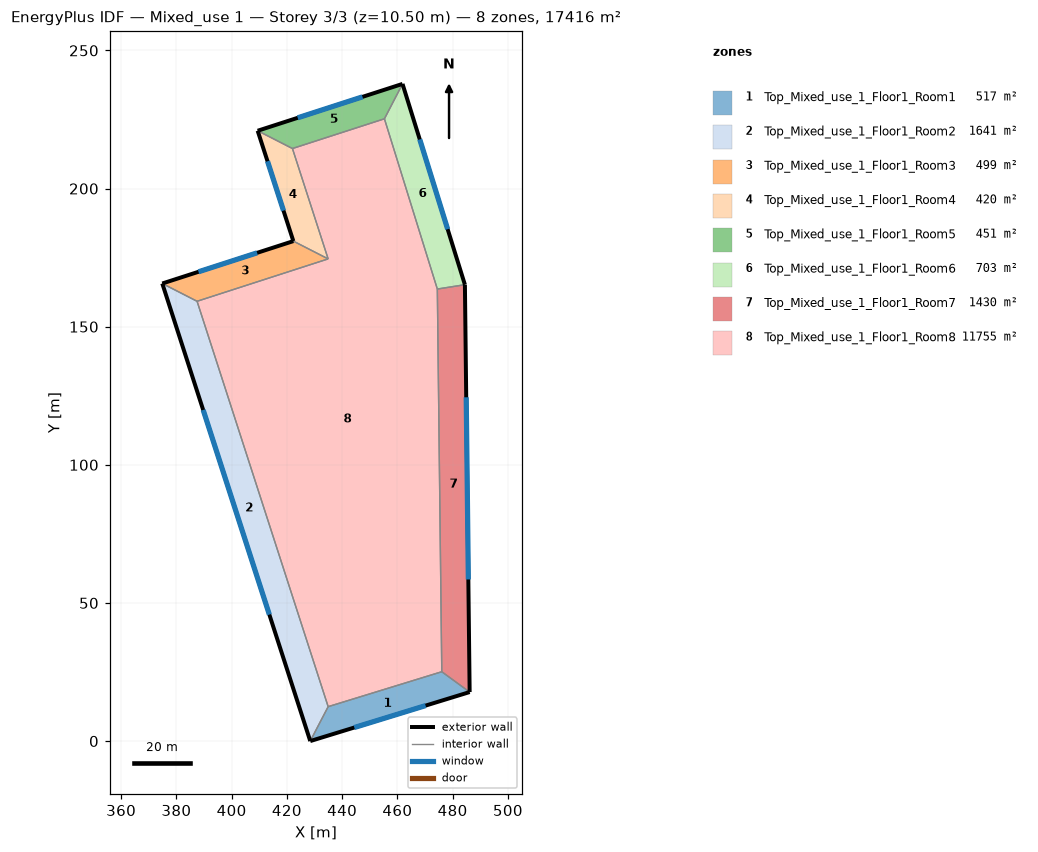
=== STOREY PLAN SPEC (per zone: floor XY polygon, exterior-wall plan segments, windows/doors) ===
zone 1: Top_Mixed_use_1_Floor1_Room1  (517.0 m²)
  floor: (486.15, 17.74) (428.45, 0.00) (434.94, 12.45) (476.07, 25.10)
  exterior wall: (428.45, 0.00) – (486.15, 17.74)  [60.4 m]
    window: (444.40, 4.90) – (470.21, 12.84)  [42.3 m²]
  interior walls: 3
zone 2: Top_Mixed_use_1_Floor1_Room2  (1641.5 m²)
  floor: (387.49, 159.19) (434.94, 12.45) (428.45, 0.00) (374.89, 165.63)
  exterior wall: (374.89, 165.63) – (428.45, 0.00)  [174.1 m]
    window: (389.70, 119.85) – (413.65, 45.78)  [121.9 m²]
  interior walls: 3
zone 3: Top_Mixed_use_1_Floor1_Room3  (498.6 m²)
  floor: (434.93, 174.54) (387.49, 159.19) (374.89, 165.63) (422.34, 180.97)
  exterior wall: (422.34, 180.97) – (374.89, 165.63)  [49.9 m]
    window: (409.22, 176.73) – (388.01, 169.87)  [34.9 m²]
  interior walls: 3
zone 4: Top_Mixed_use_1_Floor1_Room4  (419.9 m²)
  floor: (422.01, 214.49) (434.93, 174.54) (422.34, 180.97) (409.42, 220.92)
  exterior wall: (409.42, 220.92) – (422.34, 180.97)  [42.0 m]
    window: (412.99, 209.88) – (418.77, 192.02)  [29.4 m²]
  interior walls: 3
zone 5: Top_Mixed_use_1_Floor1_Room5  (450.5 m²)
  floor: (461.85, 237.88) (455.31, 225.25) (422.01, 214.49) (409.42, 220.92)
  exterior wall: (461.85, 237.88) – (409.42, 220.92)  [55.1 m]
    window: (447.36, 233.19) – (423.91, 225.61)  [38.6 m²]
  interior walls: 3
zone 6: Top_Mixed_use_1_Floor1_Room6  (703.2 m²)
  floor: (461.85, 237.88) (484.44, 165.20) (474.46, 163.63) (455.31, 225.25)
  exterior wall: (484.44, 165.20) – (461.85, 237.88)  [76.1 m]
    window: (478.20, 185.29) – (468.10, 217.79)  [53.3 m²]
  interior walls: 3
zone 7: Top_Mixed_use_1_Floor1_Room7  (1430.0 m²)
  floor: (484.44, 165.20) (486.15, 17.74) (476.07, 25.10) (474.46, 163.63)
  exterior wall: (486.15, 17.74) – (484.44, 165.20)  [147.5 m]
    window: (485.68, 58.50) – (484.91, 124.44)  [103.2 m²]
  interior walls: 3
zone 8: Top_Mixed_use_1_Floor1_Room8  (11755.4 m²)
  floor: (455.31, 225.25) (474.46, 163.63) (476.07, 25.10) (434.94, 12.45) (387.49, 159.19) (434.93, 174.54) (422.01, 214.49)
  interior walls: 7

=== DERIVED (storey summary) ===
Building: Mixed_use 1
Storey: 3 of 3  (floor level z = 10.50 m)
Storey gross floor area: 17416.1 m²
Zones on this storey: 8
  - Top_Mixed_use_1_Floor1_Room1: floor 517.0 m²; exterior wall 60.4 m (211.3 m²); 1 window(s) 42.3 m²; WWR 20.0%
  - Top_Mixed_use_1_Floor1_Room2: floor 1641.5 m²; exterior wall 174.1 m (609.3 m²); 1 window(s) 121.9 m²; WWR 20.0%
  - Top_Mixed_use_1_Floor1_Room3: floor 498.6 m²; exterior wall 49.9 m (174.5 m²); 1 window(s) 34.9 m²; WWR 20.0%
  - Top_Mixed_use_1_Floor1_Room4: floor 419.9 m²; exterior wall 42.0 m (147.0 m²); 1 window(s) 29.4 m²; WWR 20.0%
  - Top_Mixed_use_1_Floor1_Room5: floor 450.5 m²; exterior wall 55.1 m (192.9 m²); 1 window(s) 38.6 m²; WWR 20.0%
  - Top_Mixed_use_1_Floor1_Room6: floor 703.2 m²; exterior wall 76.1 m (266.4 m²); 1 window(s) 53.3 m²; WWR 20.0%
  - Top_Mixed_use_1_Floor1_Room7: floor 1430.0 m²; exterior wall 147.5 m (516.1 m²); 1 window(s) 103.2 m²; WWR 20.0%
  - Top_Mixed_use_1_Floor1_Room8: floor 11755.4 m²
Zone adjacency (shared interzone walls):
  - Top_Mixed_use_1_Floor1_Room1 ↔ Top_Mixed_use_1_Floor1_Room2
  - Top_Mixed_use_1_Floor1_Room1 ↔ Top_Mixed_use_1_Floor1_Room7
  - Top_Mixed_use_1_Floor1_Room1 ↔ Top_Mixed_use_1_Floor1_Room8
  - Top_Mixed_use_1_Floor1_Room2 ↔ Top_Mixed_use_1_Floor1_Room3
  - Top_Mixed_use_1_Floor1_Room2 ↔ Top_Mixed_use_1_Floor1_Room8
  - Top_Mixed_use_1_Floor1_Room3 ↔ Top_Mixed_use_1_Floor1_Room4
  - Top_Mixed_use_1_Floor1_Room3 ↔ Top_Mixed_use_1_Floor1_Room8
  - Top_Mixed_use_1_Floor1_Room4 ↔ Top_Mixed_use_1_Floor1_Room5
  - Top_Mixed_use_1_Floor1_Room4 ↔ Top_Mixed_use_1_Floor1_Room8
  - Top_Mixed_use_1_Floor1_Room5 ↔ Top_Mixed_use_1_Floor1_Room6
  - Top_Mixed_use_1_Floor1_Room5 ↔ Top_Mixed_use_1_Floor1_Room8
  - Top_Mixed_use_1_Floor1_Room6 ↔ Top_Mixed_use_1_Floor1_Room7
  - Top_Mixed_use_1_Floor1_Room6 ↔ Top_Mixed_use_1_Floor1_Room8
  - Top_Mixed_use_1_Floor1_Room7 ↔ Top_Mixed_use_1_Floor1_Room8